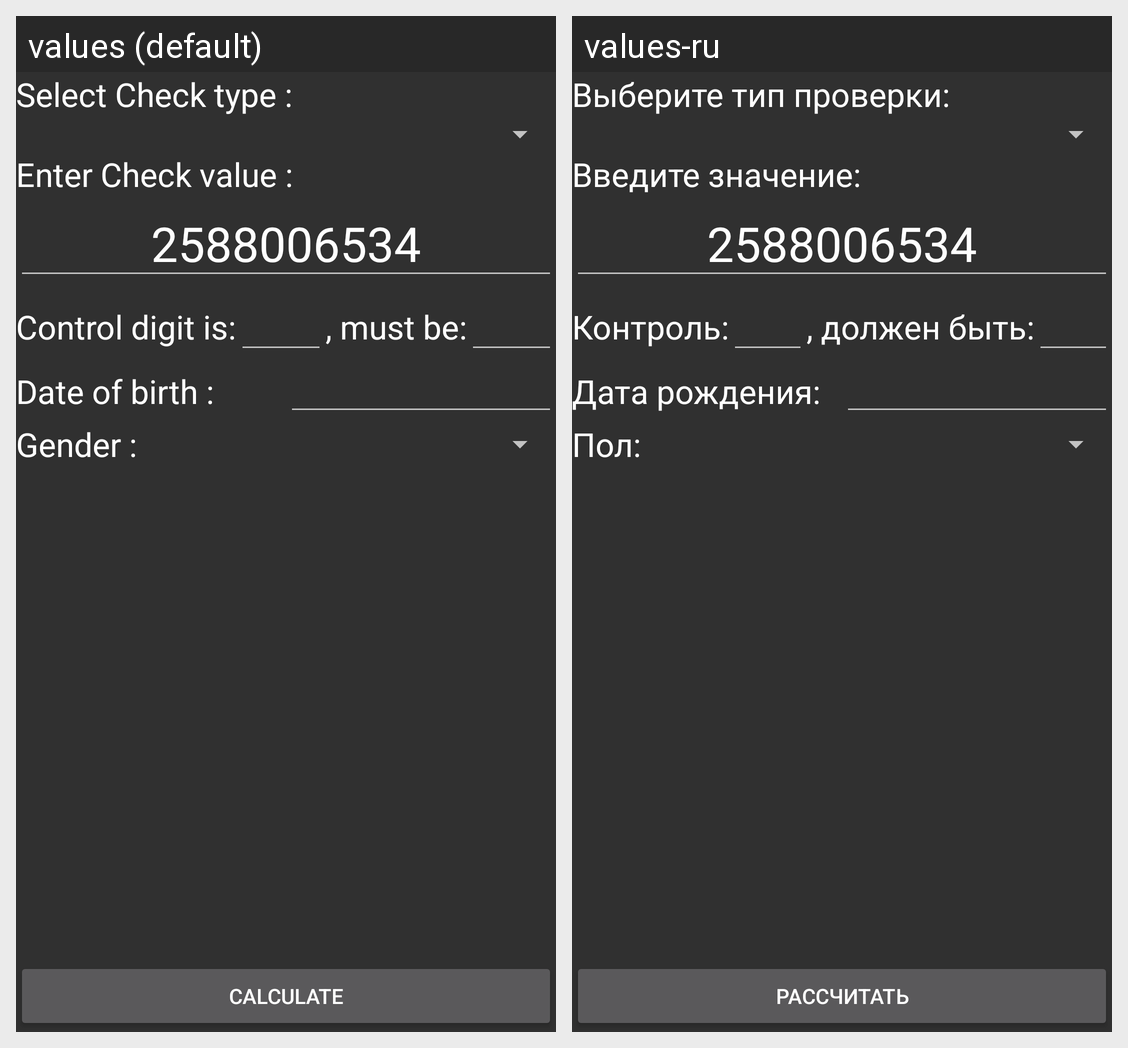

Strings drawn on this Android screen and how each of the app's shown locales translates them:
Android screen res/layout/activity_main.xml rendered under 2 locales, left to right: values (default), values-ru. Device: Nexus 5 (rendered at 1080×1920; each locale shown at half size, 540×960, under a caption strip naming it); theme AppTheme.
Strings drawn on this screen, with the default value and each locale's value (text and hints the layout hard-codes, and strings that could not be matched under every locale, appear in the picture but are not listed):

label_select_checker
  values: Select Check type :
  values-ru: Выберите тип проверки:

label_check
  values: Enter Check value :
  values-ru: Введите значение:

label_control_is
  values: Control digit is:
  values-ru: Контроль:

label_control_must
  values: , must be:
  values-ru: , должен быть:

label_date_of_birth
  values: Date of birth :
  values-ru: Дата рождения:

label_sex
  values: Gender :
  values-ru: Пол:

button_calculate
  values: Calculate
  values-ru: Рассчитать
